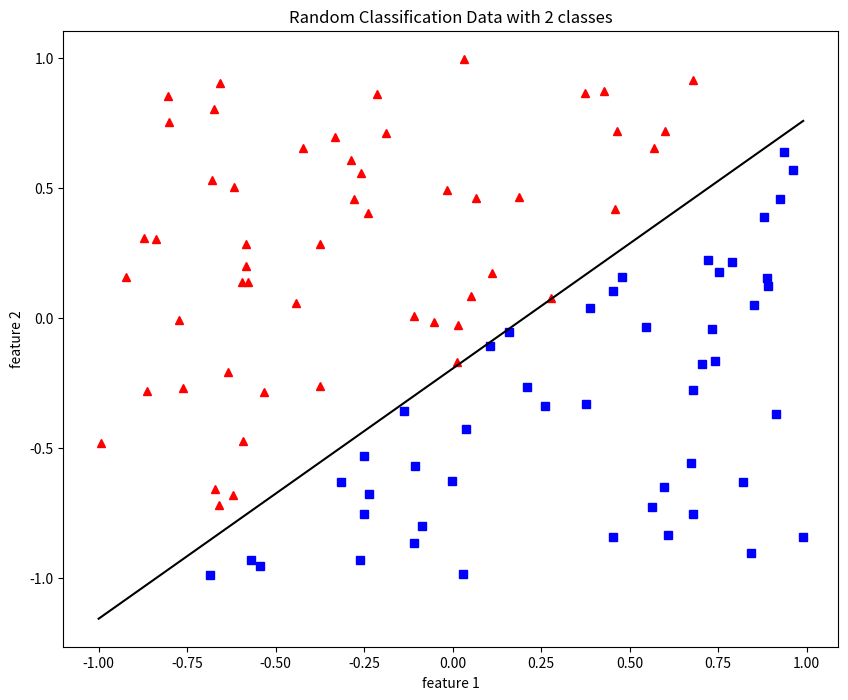

Here is the Python script that generated this plot:
import numpy as np
import matplotlib.pyplot as plt
from random import random, uniform


def step_function(x):
    """ f(x) = 1 if x >= 0
        f(x) = 0 if x < 0
    """
    # TODO is numpy really necessary?
    return np.array(x >= 0, dtype=int)


def neg_one_to_one():
    return uniform(-1, 1)

def main():

    # begin weights
    w_0 = uniform(-1/4, 1/4)
    w_1 = neg_one_to_one()
    w_2 = neg_one_to_one()

    # x_1 ... x_n
    x_1_n = np.array([neg_one_to_one(), neg_one_to_one()])
    n = 99
    for i in range(n):
        x_i = np.array([neg_one_to_one(), neg_one_to_one()])
        x_1_n = np.vstack((x_1_n, x_i))

    # x_1_n should now be a 100x2 matrix

    # determine s_1 and s_0 where
    # s_0 subset of S where x [x_1, x_2] an eleement of S satisfying [1 x_1 x_2][w_0 w_1 w_2]^T < 0
    # s_1 subset of S where x [x_1, x_2] an eleement of S satisfying [1 x_1 x_2][w_0 w_1 w_2]^T >= 0

    a = np.array([1, x_1_n[0][0], x_1_n[0][1]])
    b = np.array([w_0, w_1, w_2])

    s_0 = np.empty((0,2), float)
    s_1 = np.empty((0,2), float)

    for i in range(100):
        a = np.array([1, x_1_n[i][0], x_1_n[i][1]])
        b = np.array([w_0, w_1, w_2])
        if np.sum(a * b) >= 0:
            s_1 = np.vstack((s_1, x_1_n[i]))
        else:
            s_0 = np.vstack((s_0, x_1_n[i]))

    # print(x_1_n[0][0])
    # print(s_0)

    # s_0 should now be the collection of all x[x_1, x_2] an element of S where [1 x_1 x_2][w_0 w_1 w_2]^T < 0
    # s_1 should now be the collection of all x[x_1, x_2] an element of S where [1 x_1 x_2][w_0 w_1 w_2]^T >= 0


    # Plotting
    fig = plt.figure(figsize=(10,8))

    # datapoints
    plt.xlabel("feature 1")
    plt.ylabel("feature 2")
    plt.title('Random Classification Data with 2 classes')
    plt.plot(s_0[:, 0], s_0[:, 1], 'r^')
    plt.plot(s_1[:, 0], s_1[:, 1], 'bs')

    # decision boundary
    x1 = np.arange(-1,1,0.01)
    plt.plot(x1, (-w_0-w_1*x1)/w_2, 'k-')

    # render plot
    plt.show()


# Perceptron training algorithm in plain english
# 1. Initialize weights to random values
# 2. For each training example (x, d)
# 3. Compute the output value of the perceptron: y = f(w^T * x)
# 4. Update the weights: w = w + (d - y) * x
# 5. Repeat steps 2-4 until all training examples are classified correctly



# We can use the Perceptron Training Algorithm (PTA) that finds the weight vector for us.  Of course, it is a special case of supervised learning
#     - Supposing n training samples x1 , … , xn ∈ ℝ1+d are given.  Again assume the first component of these vectors are assumed to be equal to 1 to provide for the bias.
#     - Let d1 , … , dn ∈ { 0,1 } represent the desired output for each of the input vectors
#     - We have, C0 = {xi : di  = 0} and C1 = {xi  : di = 1}
#     - Suppose C0 and C1 are linearly separable.
#     - Consider any learning parameter 𝜂 > 0. Then, the following algorithm finds a weight vector 𝛺 ∈ ℝ1+d that can separate the two classes:
#     1) Init 𝛺 arbitrarily (e.g. randomly)
#     2) epochNumber ← 0
#     3) While 𝛺 cannot correctly classify all input patterns, i.e. while u(𝛺Txi) ≠ di for some i ∈ {1 ,… ,n}
#         a) epochNumber ← epochNumber + 1 
#         b) For i = 1 to n
#             i) Calculate y = u(𝛺Txi) (the output for the ith training sample with the current weights
#             ii) If y=1 but di=0
#                 A. Update the weights 𝛺 ← 𝛺 - 𝜂xi 
#             iii) If y=0 but di = 1
#                 A. Update the weights as 𝛺 ← 𝛺 + 𝜂xi
# Of course epochNumber is only for tracking
#  -  We can write the Algo a bit more simply:
    # 1. Init 𝛺 randomly
    # 2. While 𝛺 cannot correctly classify all input patterns, i.e. while u(𝛺Txi) ≠ di for some i ∈ {1, … , n}
    # 	a) For i = 1 to n 
    # 		i) 𝛺 ← 𝛺 + 𝜂xi (di - u(𝛺Txi)) 


class Perception:
    def __init__(self):
        pass
    def predict(self, x):
        pass
    
def perceptron_training_algorithm(perceptron, data):
    pass

def organize_data():
    pass


if __name__ == "__main__":
    main()

# EOF
